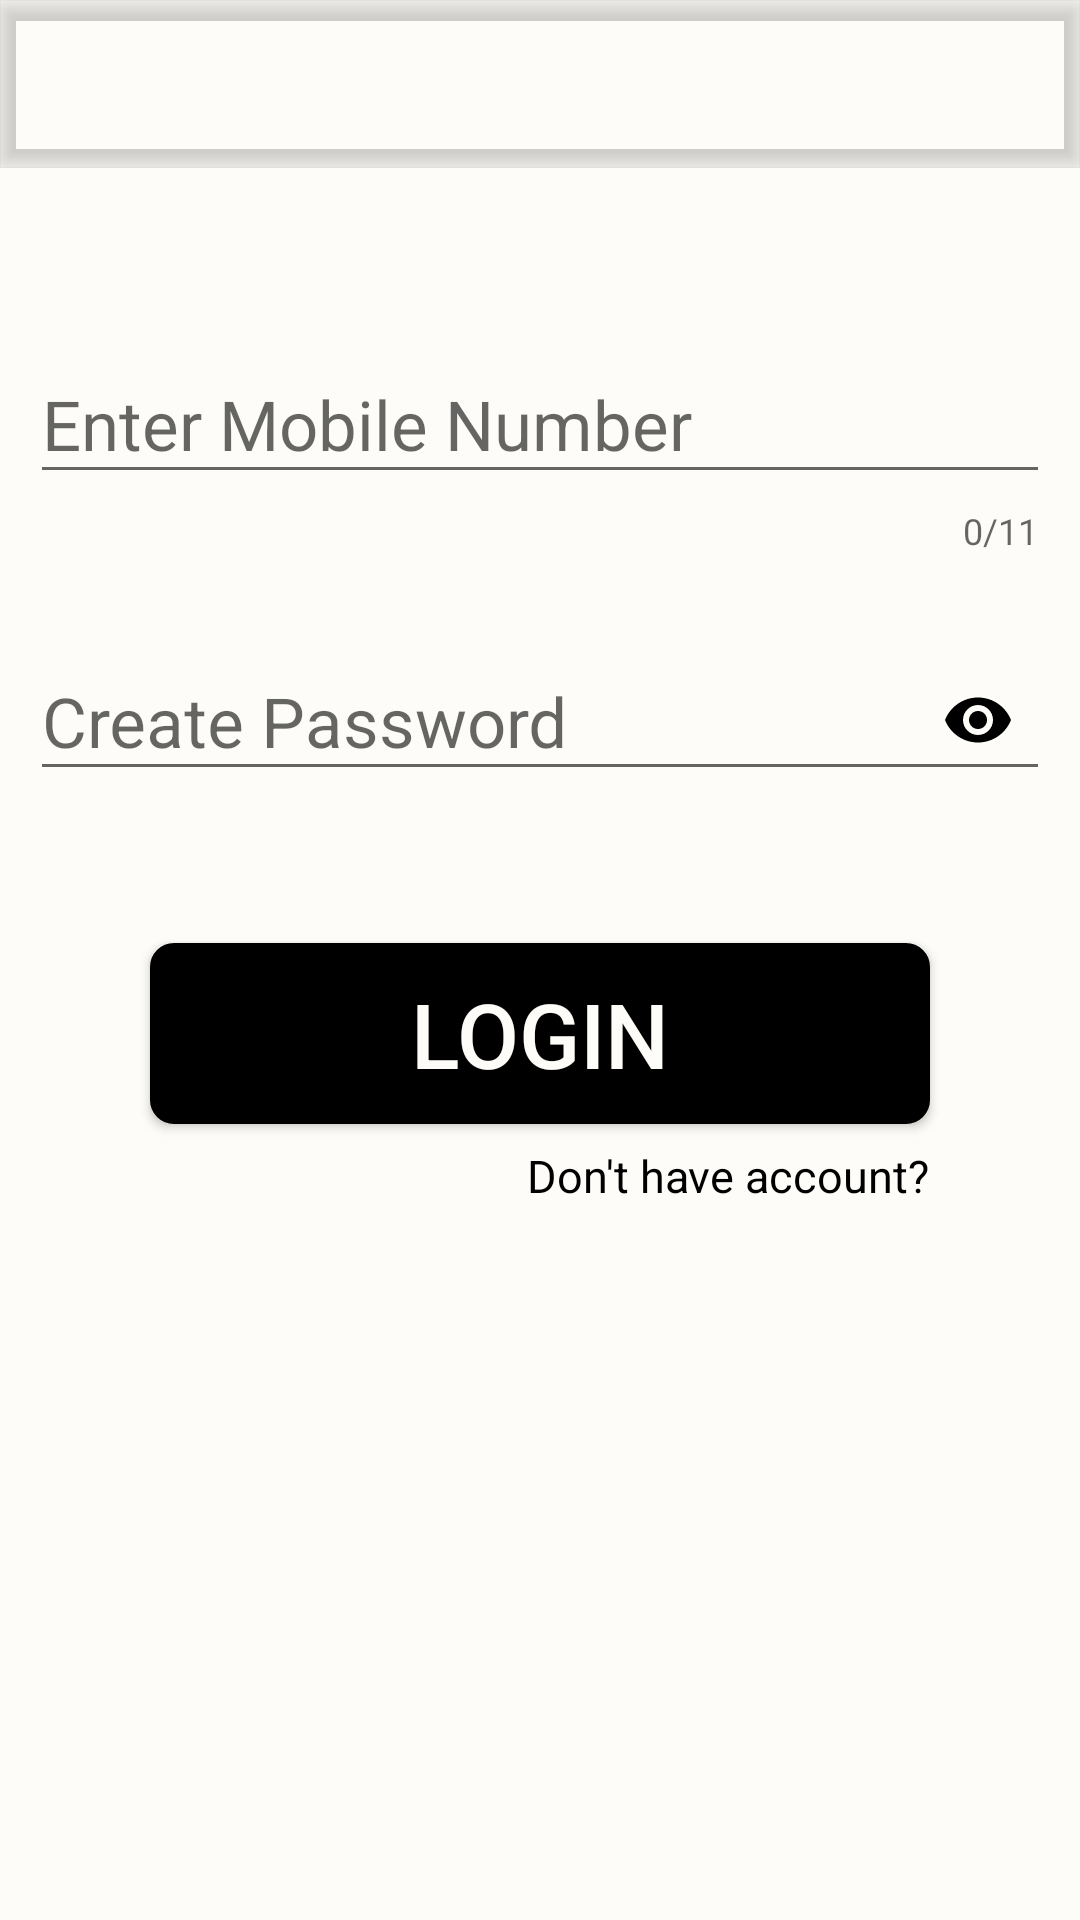

The Android layout XML behind this screen, and the referenced resources:
<!-- AndroidManifest.xml: application theme AppTheme -->
<!-- res/layout/activity_login.xml -->
<?xml version="1.0" encoding="utf-8"?>
<LinearLayout
    xmlns:android="http://schemas.android.com/apk/res/android"
    xmlns:app="http://schemas.android.com/apk/res-auto"
    xmlns:tools="http://schemas.android.com/tools"
    android:layout_width="match_parent"
    android:layout_height="match_parent"
    android:orientation="vertical"
    android:background="#fdfcf8"
    tools:context="com.example.zunnorain.telcard_khokha.LoginSignup.LoginActivity">

    <include layout="@layout/toolbar_layout"></include>
    <android.support.design.widget.TextInputLayout
        android:id="@+id/phoneinputfield"
        android:layout_width="match_parent"
        android:layout_height="wrap_content"
        android:layout_marginTop="50dp"
        android:layout_marginLeft="10dp"
        android:layout_marginRight="10dp"
        app:counterEnabled="true"
        app:counterMaxLength="11"
        app:counterOverflowTextAppearance="@color/colorRed"
        >
        <android.support.design.widget.TextInputEditText
            android:layout_width="match_parent"
            android:layout_height="wrap_content"
            android:textColor="@color/colorBlack"
            android:inputType="phone"
            android:hint="Enter Mobile Number"
            android:textSize="23sp"
            android:maxLength="11"/>
    </android.support.design.widget.TextInputLayout>

    <android.support.design.widget.TextInputLayout
        android:id="@+id/passwordinputfield"
        android:layout_width="match_parent"
        android:layout_height="wrap_content"
        android:layout_marginTop="20dp"
        android:layout_marginLeft="10dp"
        android:layout_marginRight="10dp"
        app:passwordToggleEnabled="true"
        app:passwordToggleTint="@color/colorBlack"
        app:errorEnabled="true"
        >
        <android.support.design.widget.TextInputEditText
            android:layout_width="match_parent"
            android:layout_height="wrap_content"
            android:textColor="@color/colorBlack"
            android:inputType="textPassword"
            android:hint="Create Password"
            android:textSize="23sp" />
    </android.support.design.widget.TextInputLayout>

    
    <Button
        android:id="@+id/login_activity_button"
        android:layout_marginTop="30dp"
        android:layout_marginLeft="50dp"
        android:layout_marginRight="50dp"
        android:paddingTop="10dp"
        android:paddingBottom="10dp"
        android:background="@drawable/button_design"
        android:layout_width="match_parent"
        android:layout_height="wrap_content"
        android:text="@string/login"
        android:textColor="#fdfcf8"
        android:textSize="30dp"/>
    <RelativeLayout
        android:layout_width="match_parent"
        android:layout_height="wrap_content">


        <TextView
            android:id="@+id/instead_signup"
            android:layout_width="wrap_content"
            android:layout_height="wrap_content"
            android:layout_alignParentRight="true"
            android:layout_marginTop="7dp"
            android:layout_marginRight="50dp"
            android:textColor="@color/colorBlack"
            android:textSize="15dp"
            android:text="Don't have account?"/>
    </RelativeLayout>


</LinearLayout>
<!-- res/layout/toolbar_layout.xml (included above) -->
<?xml version="1.0" encoding="utf-8"?>
<android.support.design.widget.CoordinatorLayout
    xmlns:android="http://schemas.android.com/apk/res/android"
    android:layout_width="match_parent"
    android:layout_height="wrap_content"
    xmlns:app="http://schemas.android.com/apk/res-auto">

    <android.support.design.widget.AppBarLayout
        android:layout_width="match_parent"
        android:layout_height="wrap_content"
        android:id="@+id/appBar"
        android:theme="@style/AppTheme.AppBarOverlay"
        android:fitsSystemWindows="true">
        <android.support.v7.widget.Toolbar
            android:layout_width="match_parent"
            android:layout_height="?attr/actionBarSize"

            android:id="@+id/toolbar"
            app:popupTheme="@style/AppTheme.PopupOverlay">
        </android.support.v7.widget.Toolbar>
    </android.support.design.widget.AppBarLayout>


</android.support.design.widget.CoordinatorLayout>
<!-- resources referenced by this layout -->
<resources>
  <color name="colorBlack">#000000</color>
  <color name="colorRed">#ea3732</color>
  <!-- drawable button_design (drawable) -->
  <?xml version="1.0" encoding="utf-8"?>
  <selector xmlns:android="http://schemas.android.com/apk/res/android">
  
      <item>
          <shape>
              <solid android:color="@color/colorBlack" />
              <corners android:radius="7dp" />
  
              <stroke android:color="@color/colorBlack"
                  android:width="2dp"/>
  
  
          </shape>
      </item>
  </selector>
  <string name="login">Login</string>
  <style name="AppTheme.AppBarOverlay" parent="ThemeOverlay.AppCompat.Dark.ActionBar">
          <item name="android:windowBackground">@color/colorLightSkin</item>
          <item name="android:textColorPrimary">@color/colorBlack</item>
          <item name="colorPrimary">@android:color/transparent</item>
          <item name="colorPrimaryDark">@color/colorBlack</item>
      </style>
  <style name="AppTheme.PopupOverlay" parent="ThemeOverlay.AppCompat.Light">
  
          <item name="android:popupElevation">1dip</item>
      </style>
  <style name="AppTheme" parent="Theme.AppCompat.Light.NoActionBar">
          
          <item name="colorPrimary">@color/colorPrimary</item>
          <item name="colorPrimaryDark">@color/colorPrimaryDark</item>
          <item name="colorAccent">@color/colorAccent</item>
          <item name="android:windowBackground">@color/colorLightSkin</item>
  
      </style>
  <color name="colorLightSkin">#fdfcf8</color>
  <color name="colorPrimary">#3F51B5</color>
  <color name="colorPrimaryDark">#303F9F</color>
  <color name="colorAccent">#080808</color>
</resources>
